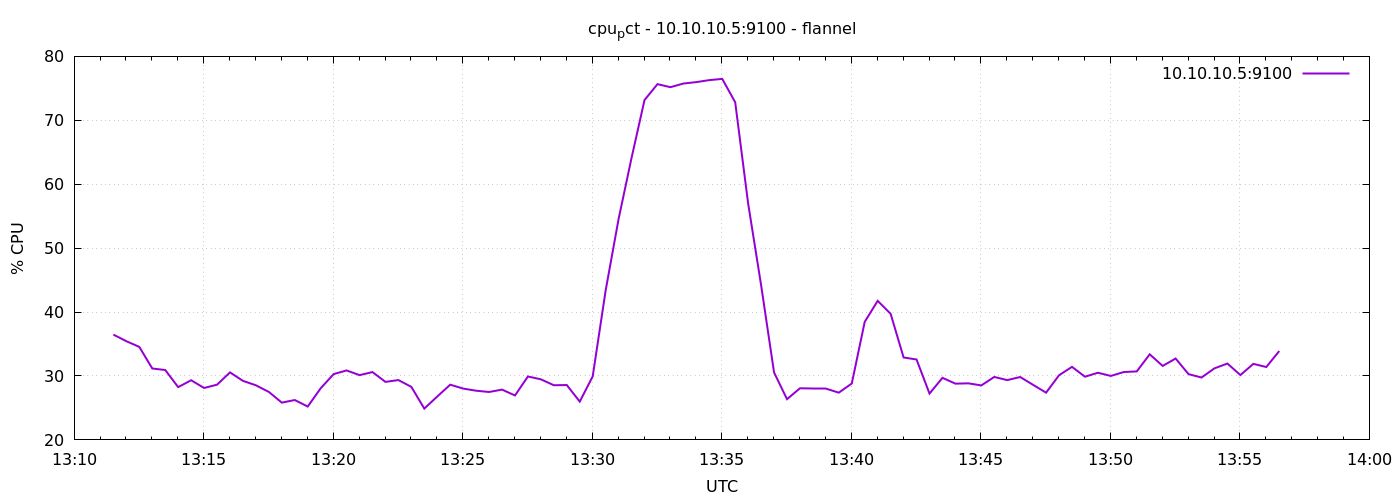

The file beside this chart, header and first rows:
1791378691	36.4666666666675
1791378721	35.44
1791378751	34.54
1791378781	31.17
1791378811	30.93
1791378841	28.26
1791378871	29.33
1791378901	28.12
1791378931	28.64
1791378961	30.56
1791378991	29.24
1791379021	28.54
1791379051	27.5
1791379081	25.83
1791379111	26.24
1791379141	25.22
1791379171	28.08
1791379201	30.3
1791379231	30.87
1791379261	30.13
1791379291	30.61
1791379321	29.08
1791379351	29.36
1791379381	28.3
1791379411	24.9
1791379441	26.79
1791379471	28.64
1791379501	28.03
1791379531	27.7
1791379561	27.5
1791379591	27.87
1791379621	26.95
1791379651	29.92
1791379681	29.48
1791379711	28.55
1791379741	28.58
1791379771	25.99
1791379801	29.93
1791379831	43.39
1791379861	54.57
1791379891	64.13
1791379921	73.17
1791379951	75.66
1791379981	75.18
1791380011	75.75
1791380041	75.98
1791380071	76.29
1791380101	76.48
1791380131	72.83
1791380161	56.97
1791380191	44.21
1791380221	30.55
1791380251	26.37
1791380281	28.08
1791380311	28
1791380341	28
1791380371	27.39
1791380401	28.83
1791380431	38.48
1791380461	41.75
1791380491	39.72
... 30 more rows
